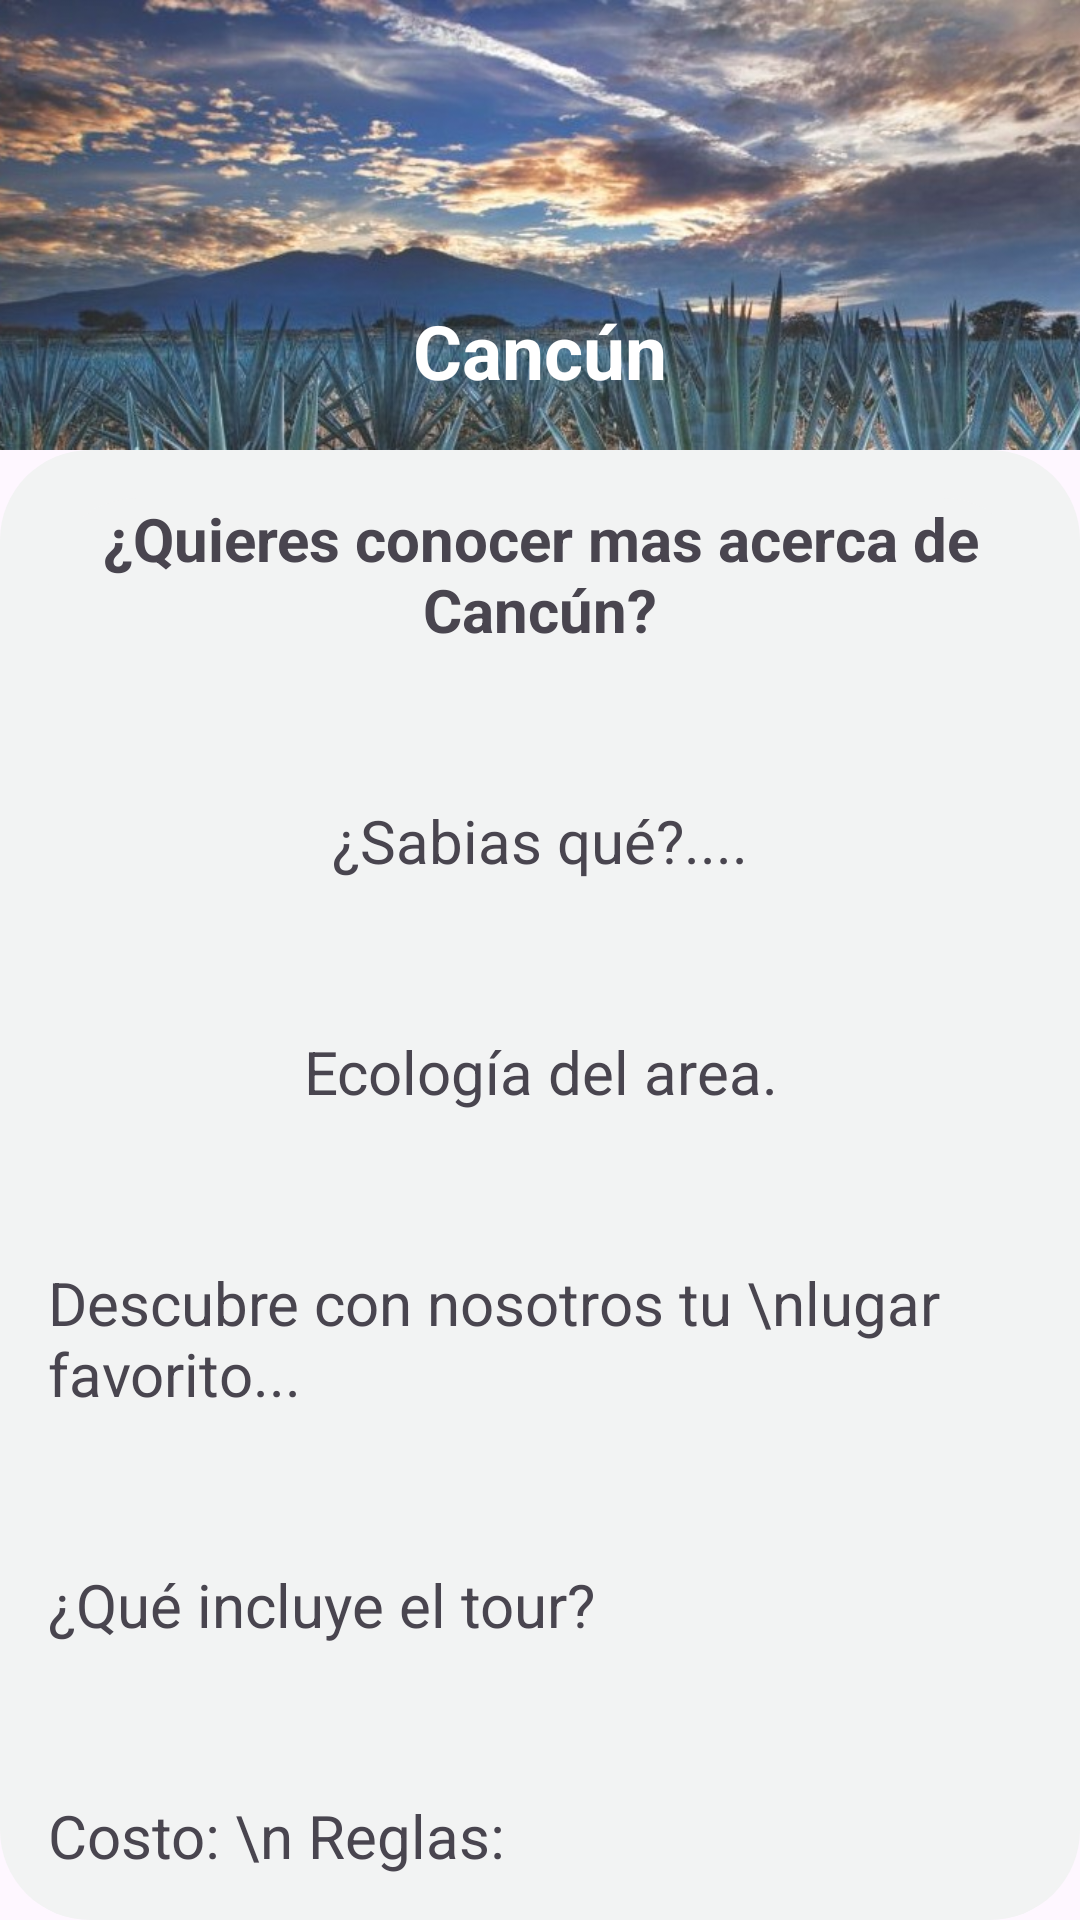

Produce the Android XML layout that renders to this screen, including the resource entries it uses.
<!-- AndroidManifest.xml: application theme Theme.MyApplication -->
<!-- res/layout/activity_info2.xml -->
<?xml version="1.0" encoding="utf-8"?>
<RelativeLayout xmlns:android="http://schemas.android.com/apk/res/android"
    xmlns:app="http://schemas.android.com/apk/res-auto"
    xmlns:tools="http://schemas.android.com/tools"
    android:layout_width="match_parent"
    android:layout_height="match_parent"
    tools:context=".Info2">

    
    <ImageView
        android:id="@+id/backgroundImage"
        android:layout_width="match_parent"
        android:layout_height="150dp"
        android:scaleType="centerCrop"
        android:src="@drawable/rosa" />


    <TextView
        android:id="@+id/textTitle"
        android:layout_width="wrap_content"
        android:layout_height="wrap_content"
        android:layout_centerHorizontal="true"
        android:layout_marginTop="100dp"
        android:text="Cancún"
        android:textColor="#FFFFFF"
        android:textSize="25sp"

        android:textStyle="bold" />

    <ScrollView
        android:layout_width="match_parent"
        android:layout_height="match_parent"
        android:layout_below="@id/backgroundImage"
        android:background="@drawable/redondear"
        android:padding="16dp"
        android:scrollbars="none">

        <LinearLayout
            android:layout_width="match_parent"
            android:layout_height="wrap_content"

            android:background="@drawable/redondear"
            android:orientation="vertical">

            
            <TextView
                android:layout_width="wrap_content"
                android:layout_height="wrap_content"
                android:layout_gravity="center"
                android:text="¿Quieres conocer mas acerca de Cancún?"
                android:textAlignment="center"
                android:textSize="20dp"
                android:textStyle="bold" />

            <androidx.recyclerview.widget.RecyclerView
                android:id="@+id/recyclerViewCarousel"
                android:layout_width="match_parent"
                android:layout_height="wrap_content"
                android:orientation="horizontal"
                android:elevation="80dp"
                android:paddingStart="16dp"
                android:paddingEnd="16dp"
                app:layout_constraintBottom_toBottomOf="parent"
                app:layout_constraintTop_toTopOf="parent"
                tools:listitem="@layout/item_image" />

            <Space
                android:layout_width="match_parent"
                android:layout_height="50dp" />

            <TextView
                android:layout_width="wrap_content"
                android:layout_height="wrap_content"
                android:layout_gravity="center"
                android:text="¿Sabias qué?...."
                android:textAlignment="center"
                android:textSize="20dp"
                android:textStyle="" />

            <Space
                android:layout_width="match_parent"
                android:layout_height="50dp" />

            <TextView
                android:layout_width="wrap_content"
                android:layout_height="wrap_content"
                android:layout_gravity="center"
                android:text="Ecología del area."
                android:textAlignment="center"
                android:textSize="20dp"
                android:textStyle="" />

            <Space
                android:layout_width="match_parent"
                android:layout_height="50dp" />

            <TextView
                android:layout_width="wrap_content"
                android:layout_height="wrap_content"
                android:layout_gravity="center"
                android:text="Descubre con nosotros tu \nlugar favorito..."
                android:textSize="20dp"
                android:textStyle="" />

            <Space
                android:layout_width="match_parent"
                android:layout_height="50dp" />

            <TextView
                android:layout_width="wrap_content"
                android:layout_height="wrap_content"
                android:layout_gravity="left"
                android:text="¿Qué incluye el tour?"
                android:textSize="20dp"
                android:textStyle="" />
            <Space
                android:layout_width="match_parent"
                android:layout_height="50dp" />

            <TextView
                android:layout_width="wrap_content"
                android:layout_height="wrap_content"
                android:layout_gravity="left"
                android:text="Costo: \n Reglas:"
                android:textSize="20dp"
                android:textStyle="" />

            <Space
                android:layout_width="match_parent"
                android:layout_height="50dp" />

            <TextView
                android:layout_width="wrap_content"
                android:layout_height="wrap_content"
                android:layout_gravity="left"
                android:text="Agente del viaje"
                android:textSize="20dp"
                android:textStyle="" />

            <Button
                android:id="@+id/reservar2"
                android:layout_width="wrap_content"
                android:layout_height="wrap_content"
                android:layout_gravity="center"
                android:text="RESERVAR"
                android:backgroundTint="@color/verdeacuoso">
            </Button>

            
        </LinearLayout>
    </ScrollView>

</RelativeLayout>
<!-- res/layout/item_image.xml (included above) -->
<?xml version="1.0" encoding="utf-8"?>
<android.widget.ImageView
    xmlns:android="http://schemas.android.com/apk/res/android"
    android:id="@+id/imageViewItem"
    android:layout_width="match_parent"
    android:layout_height="wrap_content"
    android:scaleType="centerCrop"
    android:adjustViewBounds="true"
    android:layout_margin="5dp"/>
<!-- resources referenced by this layout -->
<resources>
  <color name="verdeacuoso">#61A2BB</color>
  <!-- drawable redondear (drawable) -->
  <?xml version="1.0" encoding="utf-8"?>
  <shape xmlns:android="http://schemas.android.com/apk/res/android">
  
      <solid android:color="@color/gris" />
      <corners android:radius="30dp" />
  
  </shape>
  <!-- drawable rosa: jpg bitmap (drawable, 92247 bytes) -->
  <style name="Theme.MyApplication" parent="Base.Theme.MyApplication" />
  <color name="gris">#F2F3F3</color>
  <style name="Base.Theme.MyApplication" parent="Theme.Material3.DayNight.NoActionBar">
          
          
      </style>
</resources>
